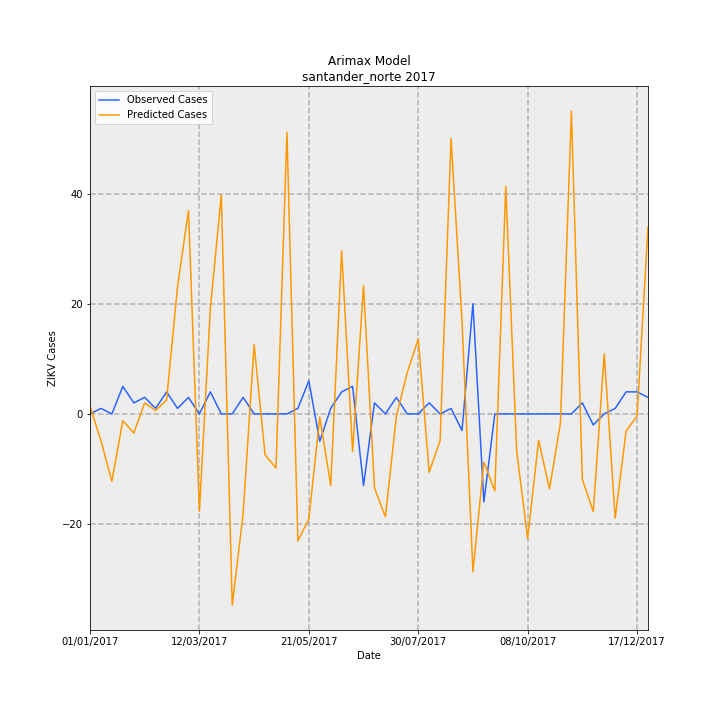

Data behind this chart, as committed beside it:
Date, predictions_incidence, observed_incidence, Predicted Cases, Observed Cases, error
01/01/2017, 0.1033, 0.0, 1.401, 0.0, -1.401
08/01/2017, -0.3583, 0.07376, -4.857, 1, 5.857
15/01/2017, -0.9019, 0.0, -12.23, 0.0, 12.23
22/01/2017, -0.08988, 0.3688, -1.219, 5.0, 6.219
29/01/2017, -0.2562, 0.1475, -3.474, 2, 5.474
05/02/2017, 0.1478, 0.2213, 2.004, 3, 0.9958
12/02/2017, 0.04532, 0.07376, 0.6144, 1, 0.3856
19/02/2017, 0.1868, 0.295, 2.532, 4, 1.468
26/02/2017, 1.704, 0.07376, 23.1, 1, -22.1
05/03/2017, 2.724, 0.2213, 36.93, 3, -33.93
12/03/2017, -1.305, 0.0, -17.69, 0.0, 17.69
19/03/2017, 1.415, 0.295, 19.18, 4, -15.18
26/03/2017, 2.933, 0.0, 39.77, 0.0, -39.77
02/04/2017, -2.564, 0.0, -34.76, 0.0, 34.76
09/04/2017, -1.327, 0.2213, -17.99, 3, 20.99
16/04/2017, 0.9291, 0.0, 12.6, 0.0, -12.6
23/04/2017, -0.5484, 0.0, -7.435, 0.0, 7.435
30/04/2017, -0.725, 0.0, -9.829, 0.0, 9.829
07/05/2017, 3.774, 0.0, 51.16, 0.0, -51.16
14/05/2017, -1.7, 0.07376, -23.05, 1, 24.05
21/05/2017, -1.409, 0.4426, -19.11, 6, 25.11
28/05/2017, -0.04292, -0.3688, -0.5819, -5.0, -4.418
04/06/2017, -0.9581, 0.07376, -12.99, 1, 13.99
11/06/2017, 2.183, 0.295, 29.6, 4, -25.6
18/06/2017, -0.5029, 0.3688, -6.818, 5.0, 11.82
25/06/2017, 1.717, -0.9589, 23.28, -13, -36.28
02/07/2017, -0.9921, 0.1475, -13.45, 2, 15.45
09/07/2017, -1.379, 0.0, -18.7, 0.0, 18.7
16/07/2017, -0.02999, 0.2213, -0.4065, 3, 3.407
23/07/2017, 0.5555, 0.0, 7.531, 0.0, -7.531
30/07/2017, 1.002, 0.0, 13.59, 0.0, -13.59
06/08/2017, -0.7804, 0.1475, -10.58, 2, 12.58
13/08/2017, -0.3563, 0.0, -4.83, 0.0, 4.83
20/08/2017, 3.691, 0.07376, 50.04, 1, -49.04
27/08/2017, 1.244, -0.2213, 16.87, -3, -19.87
03/09/2017, -2.114, 1.475, -28.66, 20.0, 48.66
10/09/2017, -0.646, -1.18, -8.758, -16, -7.242
17/09/2017, -1.032, 0.0, -13.99, 0.0, 13.99
24/09/2017, 3.045, 0.0, 41.28, 0.0, -41.28
01/10/2017, -0.5021, 0.0, -6.807, 0.0, 6.807
08/10/2017, -1.666, 0.0, -22.59, 0.0, 22.59
15/10/2017, -0.3527, 0.0, -4.782, 0.0, 4.782
22/10/2017, -1.003, 0.0, -13.6, 0.0, 13.6
29/10/2017, -0.1175, 0.0, -1.592, 0.0, 1.592
05/11/2017, 4.056, 0.0, 54.99, 0.0, -54.99
12/11/2017, -0.8794, 0.1475, -11.92, 2, 13.92
19/11/2017, -1.309, -0.1475, -17.75, -2, 15.75
26/11/2017, 0.8055, 0.0, 10.92, 0.0, -10.92
03/12/2017, -1.396, 0.07376, -18.93, 1, 19.93
10/12/2017, -0.2277, 0.295, -3.088, 4, 7.088
17/12/2017, -0.02874, 0.295, -0.3896, 4, 4.39
24/12/2017, 2.5, 0.2213, 33.89, 3, -30.89
